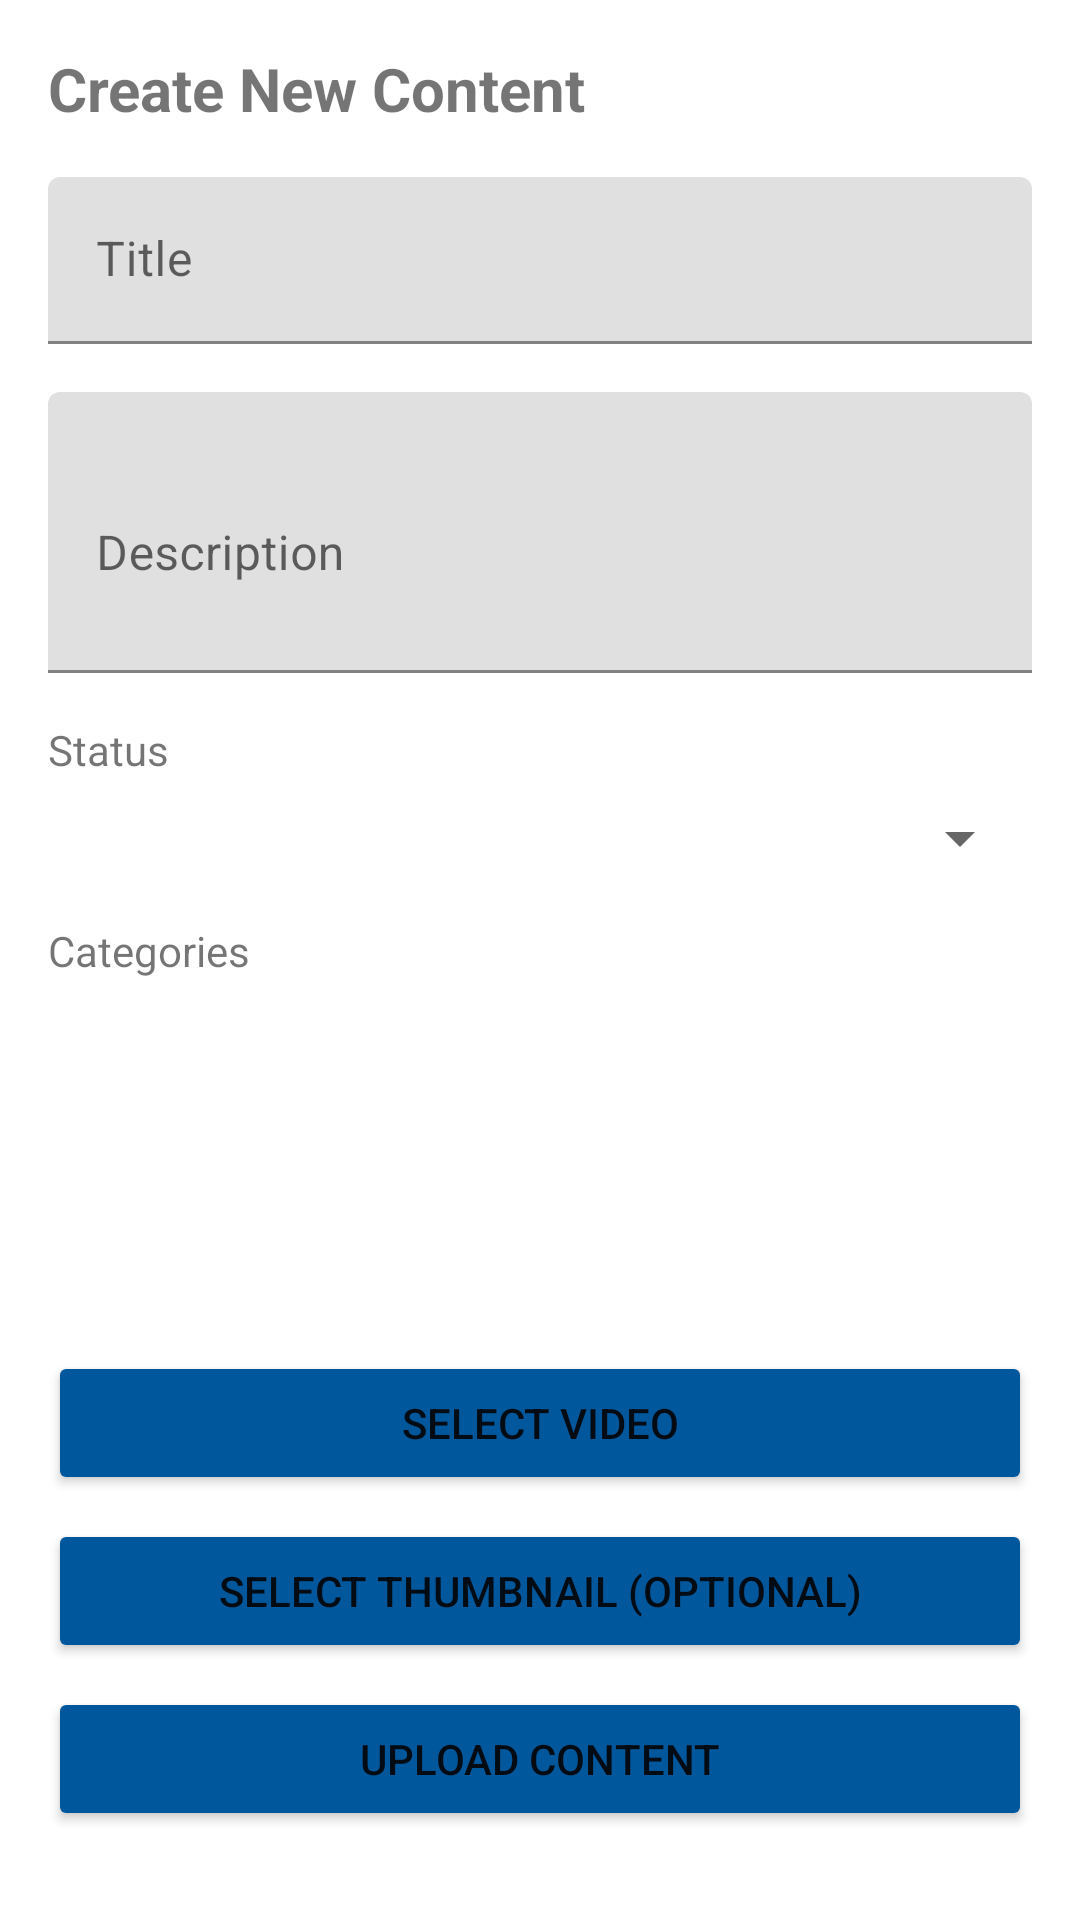

Android layout source for this screen:
<!-- AndroidManifest.xml: application theme Theme.Kaicontent -->
<!-- res/layout/fragment_create_content_operator.xml -->
<?xml version="1.0" encoding="utf-8"?>
<LinearLayout xmlns:android="http://schemas.android.com/apk/res/android"
    xmlns:app="http://schemas.android.com/apk/res-auto"
    xmlns:tools="http://schemas.android.com/tools"
    android:layout_width="match_parent"
    android:layout_height="match_parent"
    android:orientation="vertical">

    <LinearLayout
        android:id="@+id/progress_container"
        android:layout_width="match_parent"
        android:layout_height="wrap_content"
        android:orientation="vertical"
        android:visibility="gone">

        <TextView
            android:id="@+id/uploadStatusTextView"
            android:layout_width="match_parent"
            android:layout_height="wrap_content"
            android:text="Mempersiapkan Upload"
            android:textAlignment="center"
            android:textStyle="bold"
            android:textSize="16sp"
            android:layout_marginBottom="12dp"/>

        <ProgressBar
            android:id="@+id/progressBar"
            style="?android:attr/progressBarStyleHorizontal"
            android:layout_width="match_parent"
            android:layout_height="wrap_content"
            android:layout_margin="16dp"
            android:max="100" />

        <TextView
            android:id="@+id/progressPercentageTextView"
            android:layout_width="wrap_content"
            android:layout_height="wrap_content"
            android:layout_gravity="center"
            android:text="0%"
            android:textSize="14sp" />
    </LinearLayout>

    <ScrollView
        android:layout_width="match_parent"
        android:layout_height="match_parent"
        android:padding="16dp">

        <LinearLayout
            android:id="@+id/content_layout"
            android:layout_width="match_parent"
            android:layout_height="wrap_content"
            android:orientation="vertical">

            <TextView
                android:layout_width="match_parent"
                android:layout_height="wrap_content"
                android:layout_marginBottom="16dp"
                android:text="Create New Content"
                android:textSize="20sp"
                android:textStyle="bold" />

            <com.google.android.material.textfield.TextInputLayout
                android:layout_width="match_parent"
                android:layout_height="wrap_content"
                android:layout_marginBottom="16dp"
                android:hint="Title">

                <EditText
                    android:id="@+id/titleEditText"
                    android:layout_width="match_parent"
                    android:layout_height="wrap_content"
                    android:inputType="text" />
            </com.google.android.material.textfield.TextInputLayout>

            <com.google.android.material.textfield.TextInputLayout
                android:layout_width="match_parent"
                android:layout_height="wrap_content"
                android:layout_marginBottom="16dp"
                android:hint="Description">

                <EditText
                    android:id="@+id/descriptionEditText"
                    android:layout_width="match_parent"
                    android:layout_height="wrap_content"
                    android:inputType="textMultiLine"
                    android:minLines="3" />
            </com.google.android.material.textfield.TextInputLayout>

            <TextView
                android:layout_width="match_parent"
                android:layout_height="wrap_content"
                android:layout_marginBottom="8dp"
                android:text="Status" />

            <Spinner
                android:id="@+id/statusSpinner"
                android:layout_width="match_parent"
                android:layout_height="wrap_content"
                android:layout_marginBottom="16dp" />

            <TextView
                android:layout_width="match_parent"
                android:layout_height="wrap_content"
                android:layout_marginBottom="8dp"
                android:text="Categories" />

            <androidx.recyclerview.widget.RecyclerView
                android:id="@+id/category_recycler_view"
                android:layout_width="match_parent"
                android:layout_height="wrap_content"
                android:layout_marginBottom="16dp"
                android:minHeight="100dp"
                android:nestedScrollingEnabled="true" />

            <Button
                android:id="@+id/selectVideoButton"
                android:layout_width="match_parent"
                android:layout_height="wrap_content"
                android:layout_marginBottom="8dp"
                android:backgroundTint="@color/primary_color"
                android:text="Select Video" />

            <TextView
                android:id="@+id/videoNameTextView"
                android:layout_width="match_parent"
                android:layout_height="wrap_content"
                android:layout_marginBottom="16dp"
                android:visibility="gone"
                tools:text="video_name.mp4"
                tools:visibility="visible" />

            <Button
                android:id="@+id/selectThumbnailButton"
                android:layout_width="match_parent"
                android:layout_height="wrap_content"
                android:layout_marginBottom="8dp"
                android:backgroundTint="@color/primary_color"
                android:text="Select Thumbnail (Optional)" />

            <TextView
                android:id="@+id/thumbnailNameTextView"
                android:layout_width="match_parent"
                android:layout_height="wrap_content"
                android:layout_marginBottom="8dp"
                android:visibility="gone"
                tools:text="thumbnail_name.jpg"
                tools:visibility="visible" />

            <ImageView
                android:id="@+id/thumbnail_preview"
                android:layout_width="match_parent"
                android:layout_height="200dp"
                android:layout_marginBottom="16dp"
                android:scaleType="centerCrop"
                android:visibility="gone"
                tools:visibility="visible"
                tools:src="@tools:sample/backgrounds/scenic" />

            <Button
                android:id="@+id/uploadButton"
                android:layout_width="match_parent"
                android:layout_height="wrap_content"
                android:layout_marginBottom="8dp"
                android:backgroundTint="@color/primary_color"
                android:text="Upload Content" />

        </LinearLayout>
    </ScrollView>
</LinearLayout>
<!-- resources referenced by this layout -->
<resources>
  <color name="primary_color">#01579B</color>
  <style name="Theme.Kaicontent" parent="Theme.MaterialComponents.DayNight.DarkActionBar">
          
          <item name="colorPrimary">@color/blue_500</item>
          <item name="colorPrimaryVariant">@color/blue_700</item>
          <item name="colorOnPrimary">@color/white</item>
          
          <item name="colorSecondary">@color/teal_200</item>
          <item name="colorSecondaryVariant">@color/teal_700</item>
          <item name="colorOnSecondary">@color/black</item>
          
          <item name="android:statusBarColor">@color/blue_900</item>
          
      </style>
  <color name="blue_500">#03A9F4</color>
  <color name="blue_700">#0288D1</color>
  <color name="white">#FFFFFFFF</color>
  <color name="teal_200">#FF03DAC5</color>
  <color name="teal_700">#FF018786</color>
  <color name="black">#FF000000</color>
  <color name="blue_900">#01579B</color>
</resources>
